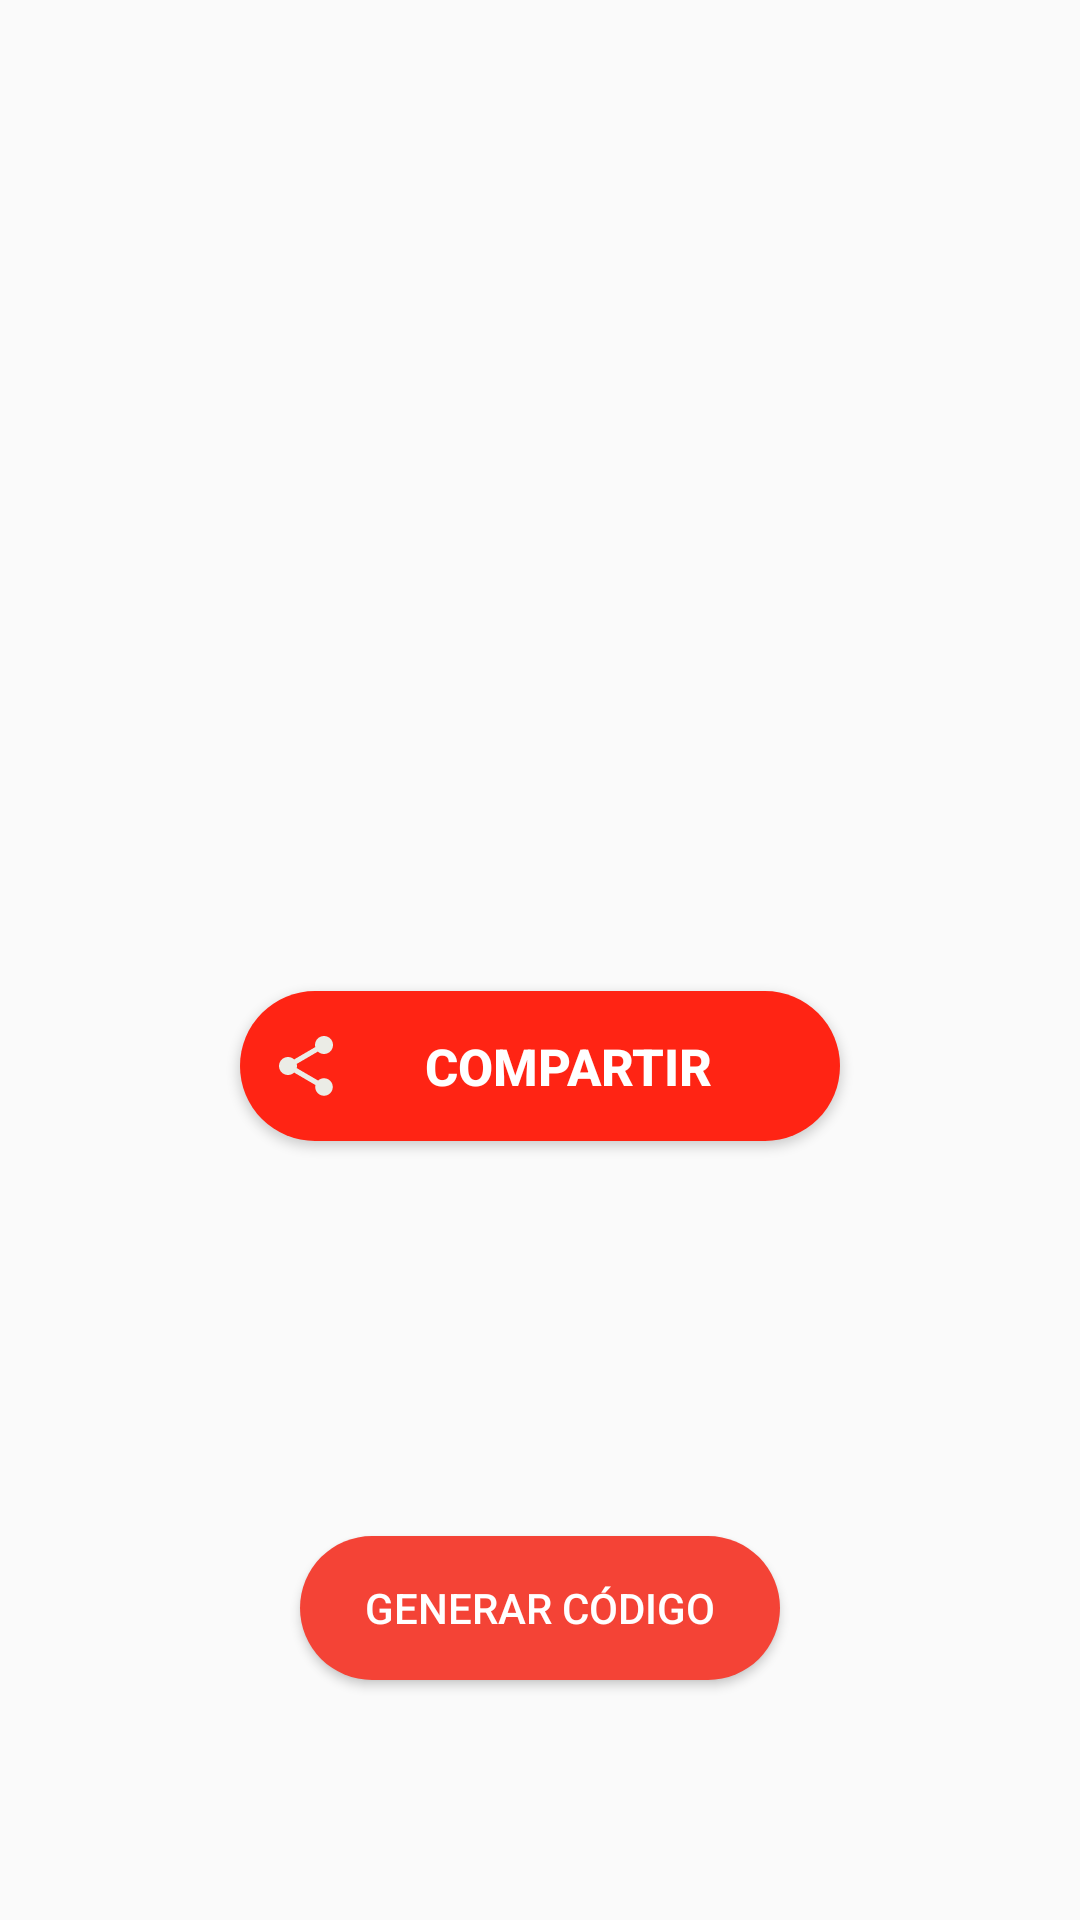

Here is an Android app screen rendered from its layout file. Give the layout XML and the strings, colors and styles it references.
<!-- AndroidManifest.xml: application theme AppThemeRegister -->
<!-- res/layout/activity_generador_qr.xml -->
<?xml version="1.0" encoding="utf-8"?>
<androidx.constraintlayout.widget.ConstraintLayout xmlns:android="http://schemas.android.com/apk/res/android"
    xmlns:app="http://schemas.android.com/apk/res-auto"
    xmlns:tools="http://schemas.android.com/tools"
    android:layout_width="match_parent"
    android:layout_height="match_parent"
    tools:context=".GeneradorQR">

    <TextView
        android:id="@+id/txt_fecha_qr"
        android:layout_width="match_parent"
        android:layout_height="wrap_content"
        android:layout_marginTop="50dp"
        android:textAlignment="center"
        android:textColor="@color/black"
        android:textSize="18sp"
        app:layout_constraintEnd_toEndOf="parent"
        app:layout_constraintStart_toStartOf="parent"
        app:layout_constraintTop_toTopOf="parent"></TextView>
    <Button
        android:id="@+id/btn_generar_Qr"
        android:layout_width="160dp"
        android:layout_height="wrap_content"
        android:layout_marginBottom="80dp"
        android:background="@drawable/botoncircular"
        android:backgroundTint="@color/colorPrimary"
        android:text="Generar Código"
        android:textColor="@android:color/white"
        app:layout_constraintBottom_toBottomOf="parent"
        app:layout_constraintEnd_toEndOf="parent"
        app:layout_constraintStart_toStartOf="parent"></Button>

    <ImageView
        android:id="@+id/img_QRcode"
        android:layout_width="200dp"
        android:layout_height="200dp"
        android:layout_marginTop="32dp"
        app:layout_constraintEnd_toEndOf="parent"
        app:layout_constraintHorizontal_bias="0.497"
        app:layout_constraintStart_toStartOf="parent"
        app:layout_constraintTop_toBottomOf="@+id/txt_fecha_qr"></ImageView>


    <Button
        android:id="@+id/btn_compartirqr"
        android:layout_width="200dp"
        android:layout_height="50dp"
        android:layout_marginTop="24dp"
        android:background="@drawable/botoncircular"
        android:backgroundTint="@color/colorPrimaryDark"
        android:drawableLeft="@drawable/ic_share_black_24dp"
        android:paddingLeft="10dp"
        android:paddingRight="15dp"
        android:text="Compartir"
        android:textColor="@android:color/white"
        android:textSize="17sp"
        android:textStyle="bold"
        app:layout_constraintEnd_toEndOf="parent"
        app:layout_constraintStart_toStartOf="parent"
        app:layout_constraintTop_toBottomOf="@+id/img_QRcode"></Button>


</androidx.constraintlayout.widget.ConstraintLayout>
<!-- resources referenced by this layout -->
<resources>
  <color name="black">#000000</color>
  <color name="colorPrimary">#f44336</color>
  <color name="colorPrimaryDark">#FF2414</color>
  <!-- drawable botoncircular (drawable) -->
  <?xml version="1.0" encoding="utf-8"?>
  <shape
      xmlns:android="http://schemas.android.com/apk/res/android"
      android:shape="rectangle">
      <solid android:color="@color/cardview_light_background"></solid>
      <corners android:bottomRightRadius="25dp"
          android:bottomLeftRadius="25dp"
          android:topLeftRadius="25dp"
          android:topRightRadius="25dp"
          ></corners>
  
  </shape>
  <!-- drawable ic_share_black_24dp (drawable) -->
  <vector android:height="24dp" android:tint="#EBECE6"
      android:viewportHeight="24.0" android:viewportWidth="24.0"
      android:width="24dp" xmlns:android="http://schemas.android.com/apk/res/android">
      <path android:fillColor="#FF000000" android:pathData="M18,16.08c-0.76,0 -1.44,0.3 -1.96,0.77L8.91,12.7c0.05,-0.23 0.09,-0.46 0.09,-0.7s-0.04,-0.47 -0.09,-0.7l7.05,-4.11c0.54,0.5 1.25,0.81 2.04,0.81 1.66,0 3,-1.34 3,-3s-1.34,-3 -3,-3 -3,1.34 -3,3c0,0.24 0.04,0.47 0.09,0.7L8.04,9.81C7.5,9.31 6.79,9 6,9c-1.66,0 -3,1.34 -3,3s1.34,3 3,3c0.79,0 1.5,-0.31 2.04,-0.81l7.12,4.16c-0.05,0.21 -0.08,0.43 -0.08,0.65 0,1.61 1.31,2.92 2.92,2.92 1.61,0 2.92,-1.31 2.92,-2.92s-1.31,-2.92 -2.92,-2.92z"/>
  </vector>
  <style name="AppThemeRegister" parent="Theme.AppCompat.Light.DarkActionBar">
          
          <item name="colorPrimary">@color/colorPrimary</item>
          <item name="colorPrimaryDark">@color/colorPrimaryDark2</item>
          <item name="colorAccent">@color/colorAccent</item>
          
  
      </style>
  <color name="colorPrimaryDark2">#ba000d</color>
  <color name="colorAccent">#D81B60</color>
</resources>
